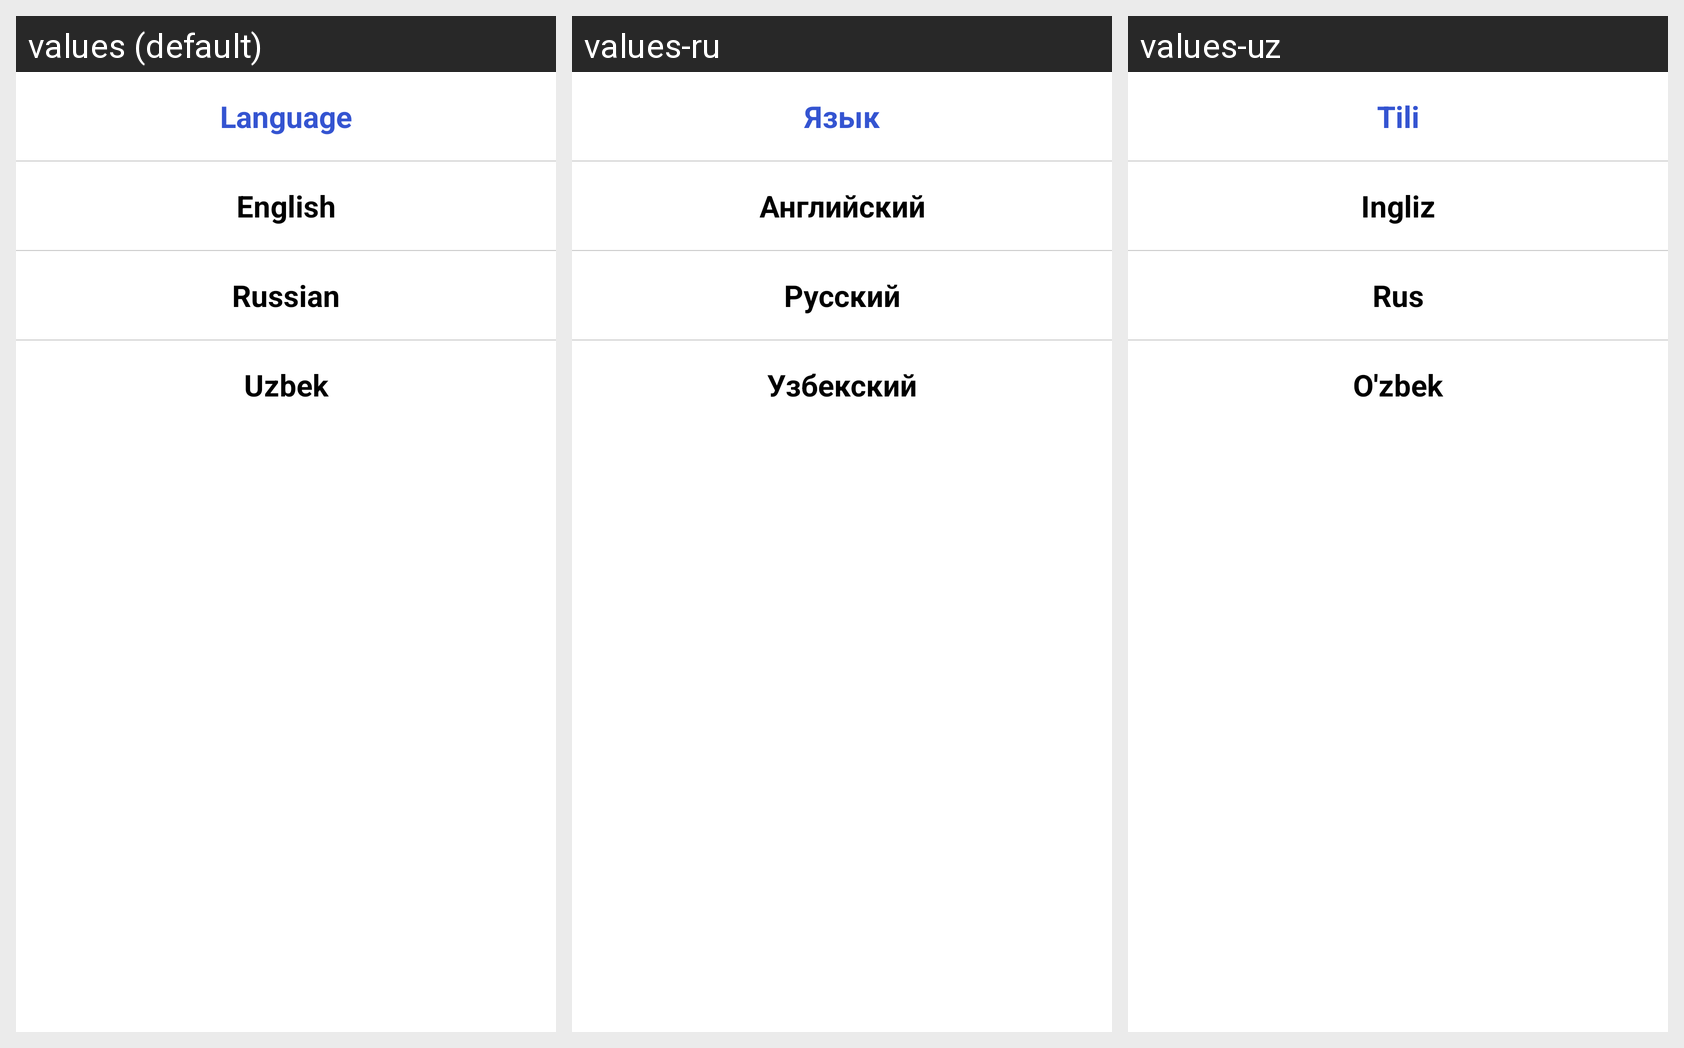

The same Android screen rendered under several of its app's locales, left to right. List the strings drawn on it with the default value and each locale's translation.
Android screen res/layout/fragment_change_language.xml rendered under 3 locales, left to right: values (default), values-ru, values-uz. Device: Nexus 5 (rendered at 1080×1920; each locale shown at half size, 540×960, under a caption strip naming it); theme Theme.BooksController.
Strings drawn on this screen, with the default value and each locale's value (text and hints the layout hard-codes, and strings that could not be matched under every locale, appear in the picture but are not listed):

language
  values: Language
  values-ru: Язык
  values-uz: Tili

english
  values: English
  values-ru: Английский
  values-uz: Ingliz

russian
  values: Russian
  values-ru: Русский
  values-uz: Rus

uzbek
  values: Uzbek
  values-ru: Узбекский
  values-uz: O'zbek
